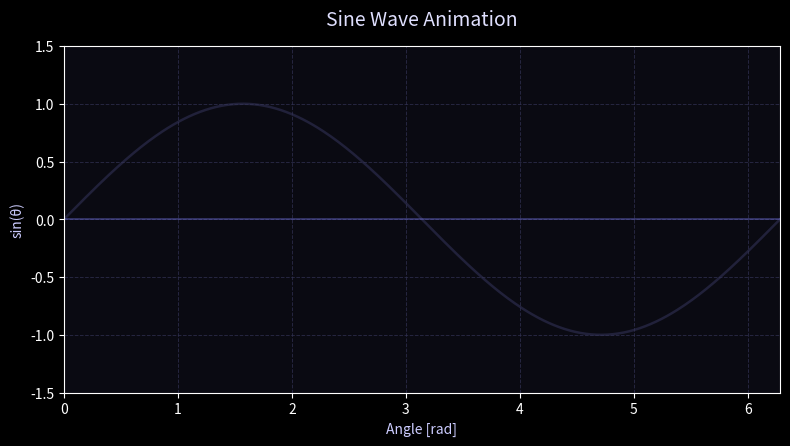

This chart was generated by the following Python code:
import numpy as np
import matplotlib.pyplot as plt
from matplotlib.animation import FuncAnimation

class SineAnimator:
    FULL_X = np.linspace(0, 2*np.pi, 400)
    FULL_Y = np.sin(FULL_X)

    def __init__(self):
        plt.style.use("dark_background")
        self.fig, self.ax = plt.subplots(figsize=(8, 4.5))
        self.fig.set_facecolor("#0a0a12")
        self.ax.set_facecolor("#0a0a12")
        
        # Setup axes and labels
        self.ax.set(xlim=(0, 2*np.pi), ylim=(-1.5, 1.5))
        self.ax.set_title("Sine Wave Animation", fontsize=14, color="#e0e0ff", pad=15)
        self.ax.set_xlabel("Angle [rad]", fontsize=10, color="#ccccff")
        self.ax.set_ylabel("sin(θ)", fontsize=10, color="#ccccff")
        
        # Grid configuration
        self.ax.grid(color="#333355", ls="--", lw=0.7, alpha=0.7)
        self.ax.axhline(0, color="#8080ff", lw=1.2, alpha=0.4)
        
        # Create plot elements
        self.bg_line, = self.ax.plot(
            self.FULL_X, self.FULL_Y, 
            color="#444477", lw=1.8, alpha=0.4, zorder=1
        )
        self.live_line, = self.ax.plot(
            [], [], color="#00e5ff", lw=2.8, 
            alpha=0.9, solid_capstyle="round", zorder=3
        )
        self.dot, = self.ax.plot(
            [], [], "o", color="#ff6b6b", 
            markersize=10, alpha=0.9, zorder=4
        )
        self.vline = self.ax.plot(
            [], [], color="#ff6b6b", lw=1.2, 
            alpha=0.7, zorder=2
        )[0]
        
        # Information text
        self.info = self.ax.text(
            0.98, 0.98, "", 
            va="top", ha="right",
            transform=self.ax.transAxes,
            color="#e0e0ff", 
            fontsize=11,
            bbox=dict(facecolor="#1a1a2a", alpha=0.7, edgecolor="#333366", boxstyle="round,pad=0.5")
        )
        
        # Animation control
        self.x_vals, self.y_vals = [], []
        self.paused = False
        self.ani = None
        
        # Keybindings and layout
        self.fig.canvas.mpl_connect("key_press_event", self._on_key)
        self.fig.tight_layout()
        plt.subplots_adjust(top=0.9)

    def start(self):
        self.ani = FuncAnimation(
            self.fig, self._update,
            frames=np.linspace(0, 2*np.pi, 300),
            init_func=self._init, 
            blit=True, 
            interval=20
        )
        plt.show()
        return self

    def _init(self):
        """Initialize animation frame"""
        self.live_line.set_data([], [])
        self.dot.set_data([], [])
        self.vline.set_data([], [])
        self.info.set_text("")
        return self.live_line, self.dot, self.vline, self.info

    def _update(self, frame):
        """Update animation frame"""
        # Update data
        self.x_vals.append(frame)
        self.y_vals.append(np.sin(frame))
        
        # Update plot elements
        self.live_line.set_data(self.x_vals, self.y_vals)
        self.dot.set_data([frame], [np.sin(frame)])
        self.vline.set_data([frame, frame], [0, np.sin(frame)])
        
        # Update info box
        angle_deg = np.degrees(frame)
        self.info.set_text(
            f"θ = {frame:.3f} rad\n"
            f"θ = {angle_deg:.1f}°\n"
            f"sin(θ) = {np.sin(frame):.3f}"
        )
        
        return self.live_line, self.dot, self.vline, self.info

    def _on_key(self, event):
        """Handle keyboard events"""
        k = event.key.lower()
        if k in (" ", "space"):
            self.toggle_pause()
        elif k == "r":
            self.reset_animation()
        elif k in ("q", "escape"):
            plt.close(self.fig)
    
    def toggle_pause(self):
        """Toggle animation pause state"""
        if self.paused:
            self.ani.event_source.start()
        else:
            self.ani.event_source.stop()
        self.paused = not self.paused
    
    def reset_animation(self):
        """Reset animation to initial state"""
        self.x_vals.clear()
        self.y_vals.clear()
        self.ani.frame_seq = self.ani.new_frame_seq()
        if self.paused:
            self.ani.event_source.start()
            self.paused = False

if __name__ == "__main__":
    SineAnimator().start()
